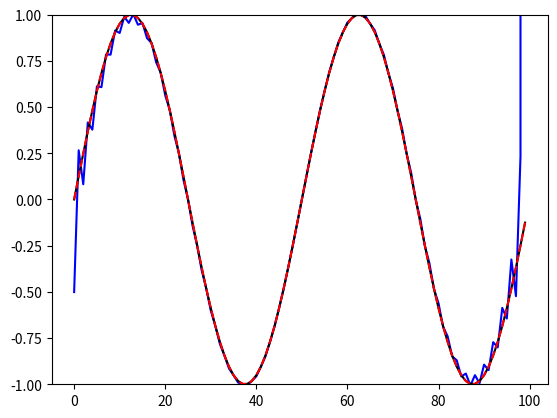

The matplotlib source for this figure:
import numpy as np
import matplotlib.pylab as plt

from scipy.signal import hilbert as scipy_hilbert
from numpy import sin, cos, tan, pi


def hilbert(x):
	"""
	Compute the analytic signal, using the Hilbert transform with Hanh's method [1].

	[1] S. Hanh, Hilbert Transform in Signal Processing, Artech House, Boston 1996

	:param x: array_like
	:return xa: ndarray
			Analytic signal of x
	"""

	N = len(x)

	if N%2 == 0: N -= 1

	cot = lambda theta: 1 / tan(theta)
	h = lambda n: (2/N) * cot(n*pi/N) * (sin(n*pi/2)**2) if n != 0 else 0

	y = np.zeros(len(x))

	for i in np.arange(len(x)):
		for m in np.arange(N):
			y[i] += h(i-m)*x[m]

	print(y)

	return y


if __name__ == '__main__':
	# x = np.random.rand(100)
	x = 4*pi*np.arange(100)/100

	# print((hilbert(x) - scipy_hilbert(x))/scipy_hilbert(x))

	plt.figure()
	# u = np.imag(hilbert(cos(x)))
	u = hilbert(cos(x))

	print(hilbert(cos(x)))

	plt.plot(u, 'b', label='H')
	plt.plot(np.imag(scipy_hilbert(cos(x))), 'k', label='H')
	plt.plot(sin(x), '--r', label='sin')
	plt.ylim(-1, 1)

	# print((np.imag(hilbert(cos(x))) - sin(x)) / sin(x))

	plt.show()